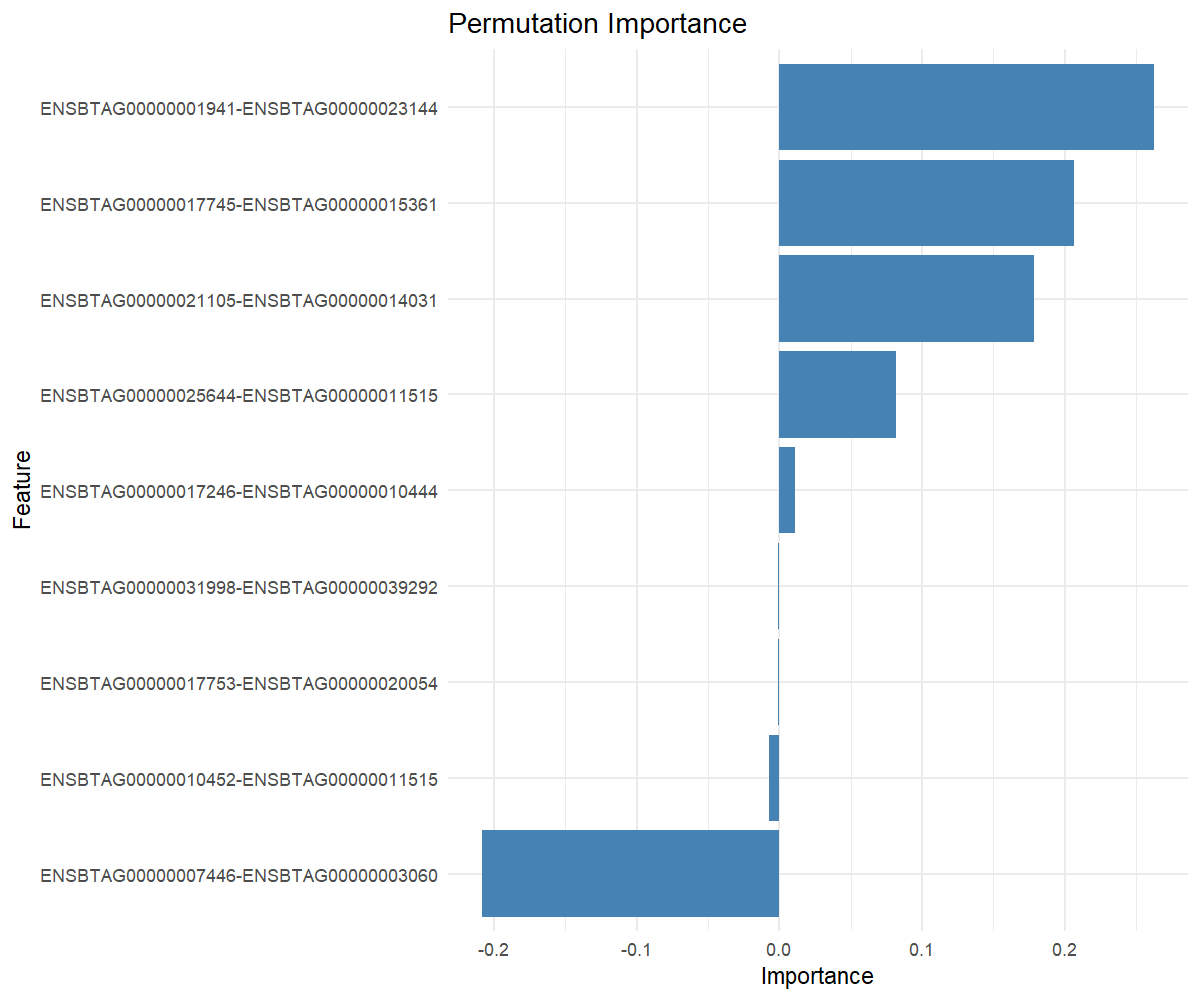

The file beside this chart, header and first rows:
feature, importance
ENSBTAG00000001941-ENSBTAG00000023144, 0.2631
ENSBTAG00000017745-ENSBTAG00000015361, 0.2068
ENSBTAG00000021105-ENSBTAG00000014031, 0.1783
ENSBTAG00000025644-ENSBTAG00000011515, 0.08155
ENSBTAG00000017246-ENSBTAG00000010444, 0.0113
ENSBTAG00000031998-ENSBTAG00000039292, -0.0005002
ENSBTAG00000017753-ENSBTAG00000020054, -0.001279
ENSBTAG00000010452-ENSBTAG00000011515, -0.007428
ENSBTAG00000007446-ENSBTAG00000003060, -0.2088
